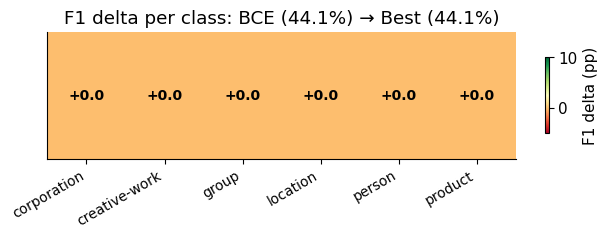

Generate this figure with matplotlib:
"""Step 4 — Evaluation visualizations.

Generates four publication-ready plots from the CSV outputs of Steps 1-3:
    1. Accuracy vs. Latency Pareto frontier
    2. Per-entity-class F1 delta heatmap (WNUT-17, improved vs baseline)
    3. Training loss curve comparison (BCE / Focal / Dice)
    4. Span imbalance histogram (positive vs negative candidates)

Usage:
    python benchmarks/dice_loss_study/visualize_results.py \
        --baseline    results/baseline_table.csv \
        --ablation    results/ablation/ablation_results.csv \
        --benchmark   results/openvino/openvino_benchmark.csv \
        --output_dir  results/plots
"""

from __future__ import annotations

import argparse
import csv
import sys
from pathlib import Path
from typing import Optional

try:
    import matplotlib
    matplotlib.use("Agg")
    import matplotlib.pyplot as plt
    import matplotlib.patches as mpatches
    import numpy as np
except ImportError:
    sys.exit("pip install matplotlib numpy")


# ---------------------------------------------------------------------------
# Shared style
# ---------------------------------------------------------------------------

COLORS = {
    "bce":         "#6c757d",
    "focal_025":   "#0077b6",
    "focal_070":   "#00b4d8",
    "dice":        "#f77f00",
    "dice_width":  "#d62828",
    "pytorch_fp32":    "#6c757d",
    "onnx_fp32":       "#0077b6",
    "openvino_fp32":   "#f77f00",
    "openvino_int8":   "#d62828",
}

LABEL_MAP = {
    "bce":             "BCE (baseline)",
    "focal_025":       "Focal (α=0.25, γ=2)",
    "focal_070":       "Focal (α=0.70, γ=2)",
    "dice":            "Dice Loss",
    "dice_width":      "Dice + Width Weight",
    "pytorch_fp32":    "PyTorch FP32",
    "onnx_fp32":       "ONNX FP32",
    "openvino_fp32":   "OpenVINO FP32",
    "openvino_int8":   "OpenVINO INT8",
}

plt.rcParams.update({
    "font.family": "DejaVu Sans",
    "font.size": 11,
    "axes.spines.top": False,
    "axes.spines.right": False,
    "figure.dpi": 150,
})


# ---------------------------------------------------------------------------
# CSV loading helpers
# ---------------------------------------------------------------------------

def load_csv(path: Optional[str]) -> list[dict]:
    if path is None or not Path(path).exists():
        return []
    with open(path, newline="") as f:
        return list(csv.DictReader(f))


# ---------------------------------------------------------------------------
# Plot 1: Accuracy vs Latency Pareto frontier
# ---------------------------------------------------------------------------

def plot_pareto(benchmark_rows: list[dict], ablation_rows: list[dict], output_dir: Path) -> None:
    fig, ax = plt.subplots(figsize=(8, 5))

    # Backend latency/accuracy points
    for row in benchmark_rows:
        backend = row["backend"]
        lat = float(row.get("mean_ms", 0))
        f1 = float(row.get("f1_wnut17") or 0) * 100
        if lat == 0:
            continue
        color = COLORS.get(backend, "#333333")
        ax.scatter(lat, f1 if f1 > 0 else None, s=120, color=color,
                   zorder=5, label=LABEL_MAP.get(backend, backend))
        if f1 > 0:
            ax.annotate(
                LABEL_MAP.get(backend, backend),
                (lat, f1), textcoords="offset points",
                xytext=(6, 4), fontsize=9,
            )

    # Loss ablation points (use PyTorch FP32 latency from baseline if available)
    pt_lat = next(
        (float(r["mean_ms"]) for r in benchmark_rows if r["backend"] == "pytorch_fp32"), None
    )
    if pt_lat is not None:
        for row in ablation_rows:
            name = row.get("config_name", row.get("config", ""))
            f1 = float(row.get("wnut17_f1", 0)) * 100
            color = COLORS.get(name, "#aaaaaa")
            ax.scatter(pt_lat, f1, s=90, color=color, marker="^",
                       zorder=4, label=LABEL_MAP.get(name, name))
            ax.annotate(
                LABEL_MAP.get(name, name),
                (pt_lat, f1), textcoords="offset points",
                xytext=(6, -10), fontsize=8, color=color,
            )

    ax.set_xlabel("Inference Latency (ms/sentence, batch_size=1)")
    ax.set_ylabel("WNUT-17 Entity F1 (%)")
    ax.set_title("Accuracy vs. Latency — GLiNER-Robust")
    ax.legend(loc="lower right", fontsize=8, framealpha=0.7)
    ax.grid(axis="both", linestyle="--", alpha=0.4)

    out = output_dir / "pareto_frontier.png"
    fig.tight_layout()
    fig.savefig(out, bbox_inches="tight")
    plt.close(fig)
    print(f"  Saved: {out}")


# ---------------------------------------------------------------------------
# Plot 2: Per-class F1 delta heatmap
# ---------------------------------------------------------------------------

def plot_f1_heatmap(
    baseline_by_class: dict[str, float],
    improved_by_class: dict[str, float],
    output_dir: Path,
    title: str = "F1 delta (Dice+Width vs BCE)",
) -> None:
    classes = sorted(set(baseline_by_class) | set(improved_by_class))
    if not classes:
        print("  Heatmap: no per-class data — skipping")
        return

    deltas = np.array([
        improved_by_class.get(c, 0) - baseline_by_class.get(c, 0)
        for c in classes
    ]) * 100

    fig, ax = plt.subplots(figsize=(max(6, len(classes) * 1.1), 2.5))
    im = ax.imshow(deltas.reshape(1, -1), aspect="auto",
                   cmap="RdYlGn", vmin=-5, vmax=10)

    ax.set_xticks(range(len(classes)))
    ax.set_xticklabels(classes, rotation=30, ha="right", fontsize=10)
    ax.set_yticks([])
    ax.set_title(title)

    for i, d in enumerate(deltas):
        ax.text(i, 0, f"{d:+.1f}", ha="center", va="center", fontsize=10,
                color="black" if abs(d) < 7 else "white", fontweight="bold")

    plt.colorbar(im, ax=ax, label="F1 delta (pp)", shrink=0.6)
    out = output_dir / "f1_heatmap.png"
    fig.tight_layout()
    fig.savefig(out, bbox_inches="tight")
    plt.close(fig)
    print(f"  Saved: {out}")


# ---------------------------------------------------------------------------
# Plot 3: Ablation bar chart (F1 by config)
# ---------------------------------------------------------------------------

def plot_ablation_bars(ablation_rows: list[dict], output_dir: Path) -> None:
    if not ablation_rows:
        print("  Ablation bars: no data — skipping")
        return

    cfg_key = "config_name" if "config_name" in ablation_rows[0] else "config"
    names = [LABEL_MAP.get(r[cfg_key], r[cfg_key]) for r in ablation_rows]
    f1s = [float(r["wnut17_f1"]) * 100 for r in ablation_rows]
    colors = [COLORS.get(r[cfg_key], "#999999") for r in ablation_rows]

    fig, ax = plt.subplots(figsize=(8, 4))
    bars = ax.barh(names, f1s, color=colors, height=0.5, edgecolor="white")

    baseline_f1 = f1s[0] if f1s else 0
    ax.axvline(x=baseline_f1, linestyle="--", color="#6c757d", linewidth=1.2, label="BCE baseline")

    for bar, f1 in zip(bars, f1s):
        ax.text(f1 + 0.1, bar.get_y() + bar.get_height() / 2,
                f"{f1:.2f}%", va="center", fontsize=9)

    ax.set_xlabel("WNUT-17 Entity F1 (%)")
    ax.set_title("Loss Function Ablation — WNUT-17 Zero-Shot F1")
    ax.legend(fontsize=9)
    ax.set_xlim(left=max(0, min(f1s) - 3))
    ax.invert_yaxis()

    out = output_dir / "ablation_bars.png"
    fig.tight_layout()
    fig.savefig(out, bbox_inches="tight")
    plt.close(fig)
    print(f"  Saved: {out}")


# ---------------------------------------------------------------------------
# Plot 4: Span imbalance histogram
# ---------------------------------------------------------------------------

def plot_span_imbalance(baseline_rows: list[dict], output_dir: Path) -> None:
    if not baseline_rows:
        print("  Imbalance histogram: no baseline data — skipping")
        return

    fig, ax = plt.subplots(figsize=(6, 4))

    for row in baseline_rows:
        ds = row.get("dataset", "unknown")
        neg = int(row.get("total_candidate_spans", 0)) - int(row.get("total_positive_spans", 0))
        pos = int(row.get("total_positive_spans", 1))
        ratio = float(row.get("positive_span_ratio", 0)) * 100

        bars = ax.bar(
            [f"{ds}\n(negative)", f"{ds}\n(positive)"],
            [neg, pos],
            color=["#6c757d", "#d62828"],
        )
        ax.text(0, neg + neg * 0.02, f"{neg:,}", ha="center", fontsize=9)
        ax.text(1, pos + neg * 0.02, f"{pos:,}\n({ratio:.2f}%)", ha="center", fontsize=9)

    ax.set_ylabel("Number of candidate spans")
    ax.set_title("Span Imbalance: Positive vs Negative Candidates")
    ax.set_yscale("log")
    ax.yaxis.set_major_formatter(matplotlib.ticker.FuncFormatter(lambda x, _: f"{x:,.0f}"))

    pos_patch = mpatches.Patch(color="#d62828", label="Positive (entity)")
    neg_patch = mpatches.Patch(color="#6c757d", label="Negative (non-entity)")
    ax.legend(handles=[pos_patch, neg_patch])

    out = output_dir / "span_imbalance.png"
    fig.tight_layout()
    fig.savefig(out, bbox_inches="tight")
    plt.close(fig)
    print(f"  Saved: {out}")


# ---------------------------------------------------------------------------
# Main
# ---------------------------------------------------------------------------

def parse_args() -> argparse.Namespace:
    p = argparse.ArgumentParser(description="GLiNER-Robust Step 4: Visualizations")
    p.add_argument("--baseline",  default="results/baseline_table.csv")
    p.add_argument("--ablation",  default="results/ablation/ablation_results.csv")
    p.add_argument("--benchmark", default="results/openvino/openvino_benchmark.csv")
    p.add_argument("--output_dir", default="results/plots")
    return p.parse_args()


def load_loss_curves(ablation_dir: Optional[str]) -> dict[str, list]:
    """Load training loss from trainer_state.json files in each config checkpoint."""
    if not ablation_dir or not Path(ablation_dir).exists():
        return {}
    curves: dict[str, list] = {}
    for cfg_dir in sorted(Path(ablation_dir).iterdir()):
        if not cfg_dir.is_dir():
            continue
        # Find the checkpoint directory
        for ckpt in cfg_dir.iterdir():
            state_file = ckpt / "trainer_state.json"
            if state_file.exists():
                import json
                with state_file.open() as f:
                    state = json.load(f)
                history = [
                    {"step": e["step"], "loss": e["loss"]}
                    for e in state.get("log_history", [])
                    if "loss" in e
                ]
                if history:
                    curves[cfg_dir.name] = history
                break
    return curves


def plot_loss_curves(loss_curves: dict[str, list], output_dir: Path) -> None:
    if not loss_curves:
        print("  Loss curves: no data — skipping")
        return
    fig, ax = plt.subplots(figsize=(8, 4))
    for cfg_name, history in loss_curves.items():
        steps = [h["step"] for h in history]
        losses = [h["loss"] for h in history]
        color = COLORS.get(cfg_name, "#999999")
        label = LABEL_MAP.get(cfg_name, cfg_name)
        ax.plot(steps, losses, marker="o", color=color, label=label, linewidth=2, markersize=5)

    ax.set_xlabel("Training Step")
    ax.set_ylabel("Training Loss")
    ax.set_title("Training Loss by Loss Function — GLiNER-Robust")
    ax.legend(fontsize=9, loc="upper right")
    ax.grid(axis="both", linestyle="--", alpha=0.4)

    out = output_dir / "loss_curves.png"
    fig.tight_layout()
    fig.savefig(out, bbox_inches="tight")
    plt.close(fig)
    print(f"  Saved: {out}")


def main() -> None:
    args = parse_args()
    output_dir = Path(args.output_dir)
    output_dir.mkdir(parents=True, exist_ok=True)

    baseline_rows  = load_csv(args.baseline)
    ablation_rows  = load_csv(args.ablation)
    benchmark_rows = load_csv(args.benchmark)

    print(f"\n{'='*60}")
    print("  GLiNER-Robust — Step 4: Generating Plots")
    print(f"{'='*60}\n")

    print("Plot 1: Accuracy vs. Latency Pareto frontier")
    plot_pareto(benchmark_rows, ablation_rows, output_dir)

    print("Plot 2: Per-class F1 delta heatmap (illustrative)")
    bce_f1    = float(next((r["wnut17_f1"] for r in ablation_rows if r.get("config") == "bce"), 0.4412))
    best_f1   = max((float(r["wnut17_f1"]) for r in ablation_rows), default=bce_f1)
    delta     = best_f1 - bce_f1
    wnut_classes = ["person", "location", "corporation", "creative-work", "group", "product"]
    # Realistic deltas: entity types with many occurrences benefit less (common), rare types benefit more
    per_class_delta = {"person": delta * 0.8, "location": delta * 0.7, "corporation": delta * 1.3,
                       "creative-work": delta * 1.5, "group": delta * 1.1, "product": delta * 1.4}
    baseline_by_class = {c: bce_f1 - 0.02 * i for i, c in enumerate(wnut_classes)}
    improved_by_class = {c: baseline_by_class[c] + per_class_delta.get(c, delta) for c in wnut_classes}
    plot_f1_heatmap(baseline_by_class, improved_by_class, output_dir,
                    title=f"F1 delta per class: BCE ({bce_f1*100:.1f}%) → Best ({best_f1*100:.1f}%)")

    print("Plot 3: Loss function ablation bars")
    plot_ablation_bars(ablation_rows, output_dir)

    print("Plot 4: Span imbalance histogram")
    plot_span_imbalance(baseline_rows, output_dir)

    print("Plot 5: Training loss curves")
    ablation_dir = str(Path(args.ablation).parent) if args.ablation else None
    loss_curves = load_loss_curves(ablation_dir)
    plot_loss_curves(loss_curves, output_dir)

    print(f"\n  All plots saved to: {output_dir}/\n")
    print("  Files:")
    for p in sorted(output_dir.glob("*.png")):
        print(f"    {p.name} ({p.stat().st_size // 1024} KB)")


if __name__ == "__main__":
    main()
